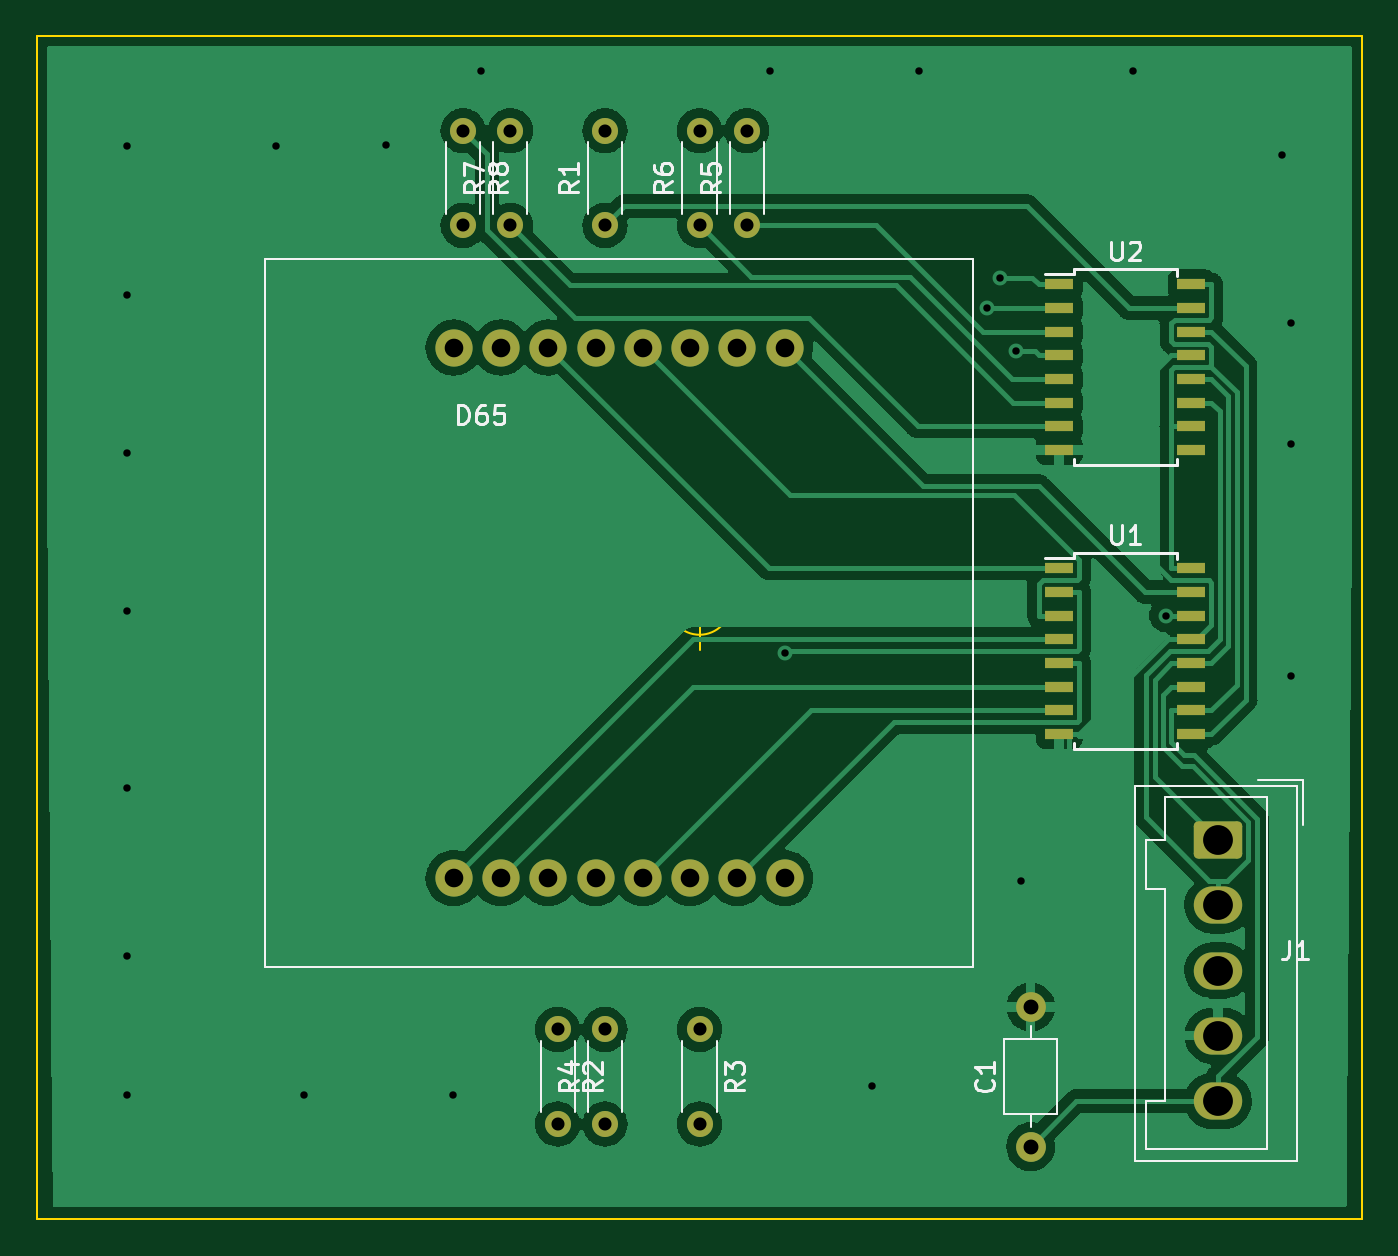
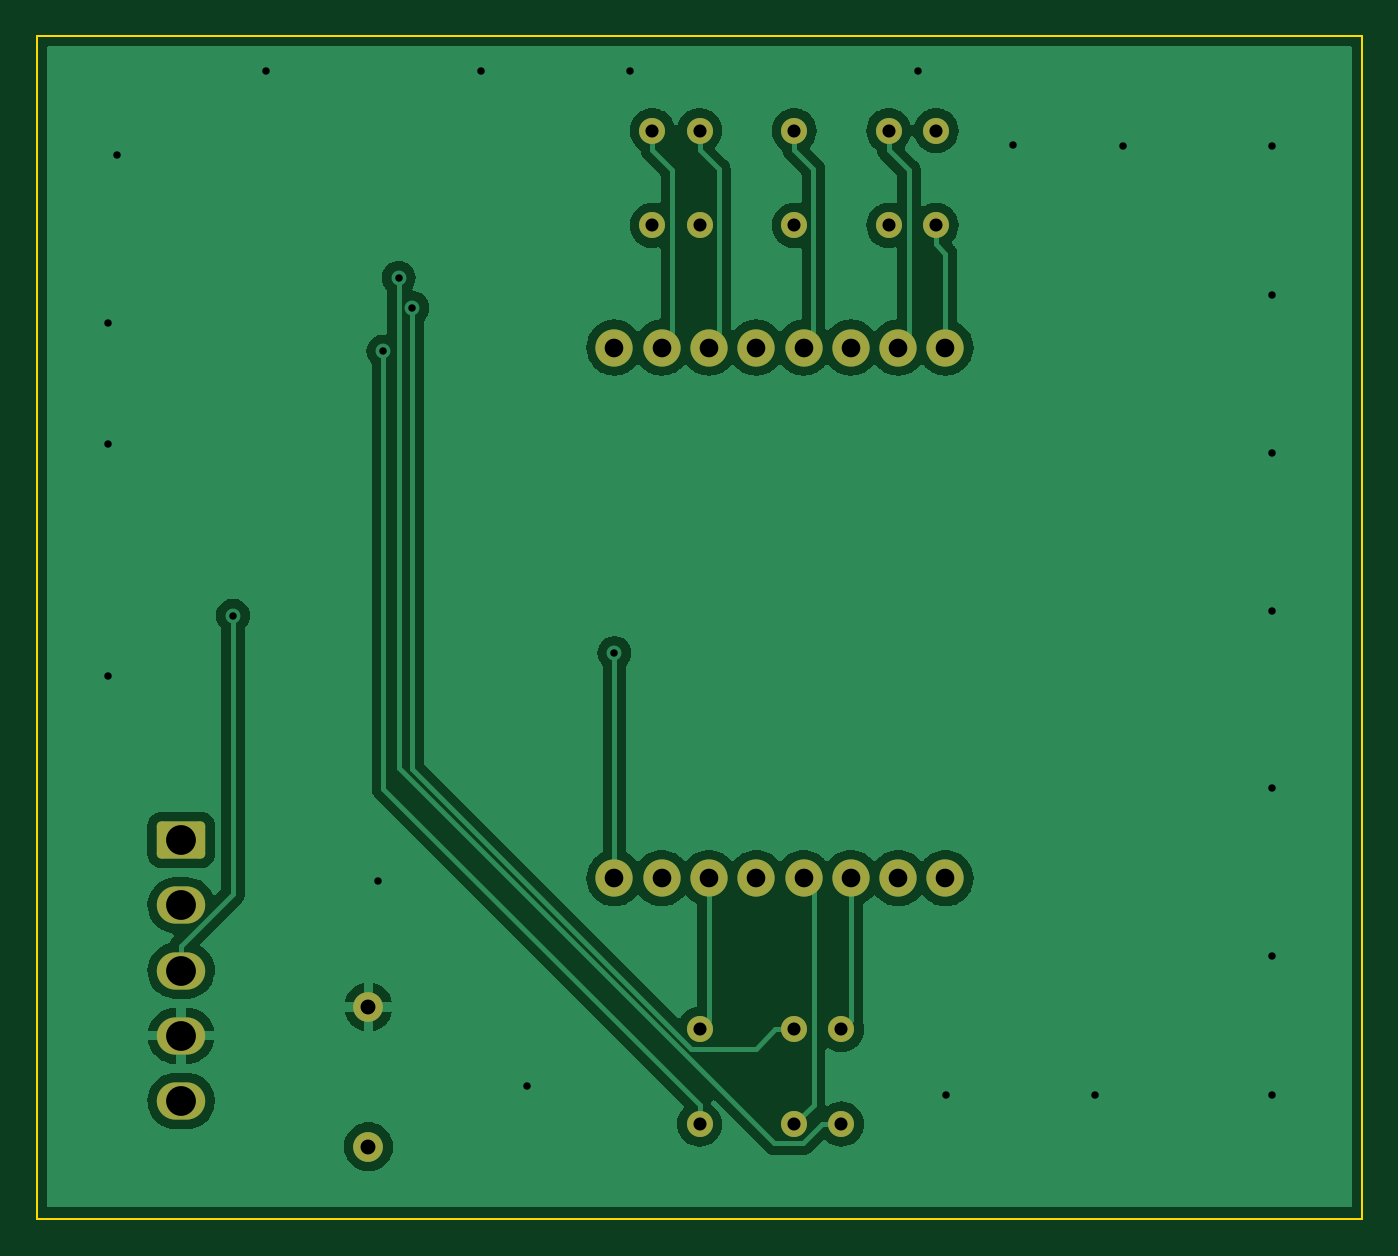
Circuit board: 12 layer files. Board 71.1 x 63.5 mm.
- bottom_copper: 8x8_eyes-B_Cu.gbl (84450 bytes)
- bottom_mask: 8x8_eyes-B_Mask.gbs (2352 bytes)
- paste: 8x8_eyes-B_Paste.gbp (455 bytes)
- bottom_silk: 8x8_eyes-B_Silkscreen.gbo (456 bytes)
- outline: 8x8_eyes-Edge_Cuts.gm1 (870 bytes)
- top_copper: 8x8_eyes-F_Cu.gtl (107254 bytes)
- top_mask: 8x8_eyes-F_Mask.gts (3204 bytes)
- paste: 8x8_eyes-F_Paste.gtp (1302 bytes)
- top_silk: 8x8_eyes-F_Silkscreen.gto (11970 bytes)
- drill: 8x8_eyes-NPTH.drl (272 bytes)
- drill: 8x8_eyes-PTH.drl (1494 bytes)
- drill: 8x8_eyes.drl (1699 bytes)

=== bottom_copper: 8x8_eyes-B_Cu.gbl (84450 bytes, source omitted) ===
=== bottom_mask: 8x8_eyes-B_Mask.gbs (2352 bytes, source withheld) ===
=== paste: 8x8_eyes-B_Paste.gbp ===
%TF.GenerationSoftware,KiCad,Pcbnew,(6.0.0)*%
%TF.CreationDate,2022-02-11T23:13:40+09:00*%
%TF.ProjectId,8x8_eyes,3878385f-6579-4657-932e-6b696361645f,rev?*%
%TF.SameCoordinates,Original*%
%TF.FileFunction,Paste,Bot*%
%TF.FilePolarity,Positive*%
%FSLAX46Y46*%
G04 Gerber Fmt 4.6, Leading zero omitted, Abs format (unit mm)*
G04 Created by KiCad (PCBNEW (6.0.0)) date 2022-02-11 23:13:40*
%MOMM*%
%LPD*%
G01*
G04 APERTURE LIST*
G04 APERTURE END LIST*
M02*

=== bottom_silk: 8x8_eyes-B_Silkscreen.gbo ===
%TF.GenerationSoftware,KiCad,Pcbnew,(6.0.0)*%
%TF.CreationDate,2022-02-11T23:13:40+09:00*%
%TF.ProjectId,8x8_eyes,3878385f-6579-4657-932e-6b696361645f,rev?*%
%TF.SameCoordinates,Original*%
%TF.FileFunction,Legend,Bot*%
%TF.FilePolarity,Positive*%
%FSLAX46Y46*%
G04 Gerber Fmt 4.6, Leading zero omitted, Abs format (unit mm)*
G04 Created by KiCad (PCBNEW (6.0.0)) date 2022-02-11 23:13:40*
%MOMM*%
%LPD*%
G01*
G04 APERTURE LIST*
G04 APERTURE END LIST*
M02*

=== outline: 8x8_eyes-Edge_Cuts.gm1 ===
%TF.GenerationSoftware,KiCad,Pcbnew,(6.0.0)*%
%TF.CreationDate,2022-02-11T23:13:40+09:00*%
%TF.ProjectId,8x8_eyes,3878385f-6579-4657-932e-6b696361645f,rev?*%
%TF.SameCoordinates,Original*%
%TF.FileFunction,Profile,NP*%
%FSLAX46Y46*%
G04 Gerber Fmt 4.6, Leading zero omitted, Abs format (unit mm)*
G04 Created by KiCad (PCBNEW (6.0.0)) date 2022-02-11 23:13:40*
%MOMM*%
%LPD*%
G01*
G04 APERTURE LIST*
%TA.AperFunction,Profile*%
%ADD10C,0.100000*%
%TD*%
G04 APERTURE END LIST*
D10*
X106680000Y-134620000D02*
X106680000Y-71120000D01*
X177800000Y-134620000D02*
X106680000Y-134620000D01*
X177800000Y-71120000D02*
X177800000Y-134620000D01*
X106680000Y-71120000D02*
X177800000Y-71120000D01*
X143906666Y-101600000D02*
G75*
G03*
X143906666Y-101600000I-1666666J0D01*
G01*
X139740000Y-101600000D02*
X144740000Y-101600000D01*
X142240000Y-99100000D02*
X142240000Y-104100000D01*
M02*

=== top_copper: 8x8_eyes-F_Cu.gtl (107254 bytes, source omitted) ===
=== top_mask: 8x8_eyes-F_Mask.gts (3204 bytes, source withheld) ===
=== paste: 8x8_eyes-F_Paste.gtp ===
%TF.GenerationSoftware,KiCad,Pcbnew,(6.0.0)*%
%TF.CreationDate,2022-02-11T23:13:40+09:00*%
%TF.ProjectId,8x8_eyes,3878385f-6579-4657-932e-6b696361645f,rev?*%
%TF.SameCoordinates,Original*%
%TF.FileFunction,Paste,Top*%
%TF.FilePolarity,Positive*%
%FSLAX46Y46*%
G04 Gerber Fmt 4.6, Leading zero omitted, Abs format (unit mm)*
G04 Created by KiCad (PCBNEW (6.0.0)) date 2022-02-11 23:13:40*
%MOMM*%
%LPD*%
G01*
G04 APERTURE LIST*
%ADD10R,1.500000X0.600000*%
G04 APERTURE END LIST*
D10*
X161550000Y-99695000D03*
X161550000Y-100965000D03*
X161550000Y-102235000D03*
X161550000Y-103505000D03*
X161550000Y-104775000D03*
X161550000Y-106045000D03*
X161550000Y-107315000D03*
X161550000Y-108585000D03*
X168650000Y-108585000D03*
X168650000Y-107315000D03*
X168650000Y-106045000D03*
X168650000Y-104775000D03*
X168650000Y-103505000D03*
X168650000Y-102235000D03*
X168650000Y-100965000D03*
X168650000Y-99695000D03*
X161550000Y-84455000D03*
X161550000Y-85725000D03*
X161550000Y-86995000D03*
X161550000Y-88265000D03*
X161550000Y-89535000D03*
X161550000Y-90805000D03*
X161550000Y-92075000D03*
X161550000Y-93345000D03*
X168650000Y-93345000D03*
X168650000Y-92075000D03*
X168650000Y-90805000D03*
X168650000Y-89535000D03*
X168650000Y-88265000D03*
X168650000Y-86995000D03*
X168650000Y-85725000D03*
X168650000Y-84455000D03*
M02*

=== top_silk: 8x8_eyes-F_Silkscreen.gto (11970 bytes, source omitted) ===
=== drill: 8x8_eyes-NPTH.drl ===
M48
; DRILL file {KiCad (6.0.0)} date Fri Feb 11 23:14:07 2022
; FORMAT={-:-/ absolute / inch / decimal}
; #@! TF.CreationDate,2022-02-11T23:14:07+09:00
; #@! TF.GenerationSoftware,Kicad,Pcbnew,(6.0.0)
; #@! TF.FileFunction,NonPlated,1,2,NPTH
FMAT,2
INCH
%
G90
G05
T0
M30

=== drill: 8x8_eyes-PTH.drl ===
M48
; DRILL file {KiCad (6.0.0)} date Fri Feb 11 23:14:07 2022
; FORMAT={-:-/ absolute / inch / decimal}
; #@! TF.CreationDate,2022-02-11T23:14:07+09:00
; #@! TF.GenerationSoftware,Kicad,Pcbnew,(6.0.0)
; #@! TF.FileFunction,Plated,1,2,PTH
FMAT,2
INCH
; #@! TA.AperFunction,Plated,PTH,ViaDrill
T1C0.0157
; #@! TA.AperFunction,Plated,PTH,ComponentDrill
T2C0.0276
; #@! TA.AperFunction,Plated,PTH,ComponentDrill
T3C0.0315
; #@! TA.AperFunction,Plated,PTH,ComponentDrill
T4C0.0394
; #@! TA.AperFunction,Plated,PTH,ComponentDrill
T5C0.0630
%
G90
G05
T1
X4.3898Y-3.0315
X4.3898Y-3.3465
X4.3898Y-3.6811
X4.3898Y-4.0157
X4.3898Y-4.3898
X4.3898Y-4.7441
X4.3898Y-5.0394
X4.7047Y-3.0315
X4.7638Y-5.0394
X4.9381Y-3.0308
X5.0787Y-5.0394
X5.1377Y-2.873
X5.748Y-2.874
X5.7801Y-4.1044
X5.9646Y-5.0197
X6.063Y-2.874
X6.2073Y-3.375
X6.2359Y-3.3109
X6.2685Y-3.4667
X6.2795Y-4.5866
X6.5157Y-2.874
X6.5863Y-4.025
X6.8307Y-3.0512
X6.8504Y-3.4055
X6.8504Y-3.6614
X6.8504Y-4.1535
T2
X5.1Y-3.0
X5.1Y-3.2
X5.2Y-3.0
X5.2Y-3.2
X5.3Y-4.9
X5.3Y-5.1
X5.4Y-3.0
X5.4Y-3.2
X5.4Y-4.9
X5.4Y-5.1
X5.6Y-3.0
X5.6Y-3.2
X5.6Y-4.9
X5.6Y-5.1
X5.7Y-3.0
X5.7Y-3.2
T3
X6.3Y-4.8524
X6.3Y-5.1476
T4
X5.0801Y-3.4585
X5.0801Y-4.5805
X5.1801Y-3.4585
X5.1801Y-4.5805
X5.2801Y-3.4585
X5.2801Y-4.5805
X5.3801Y-3.4585
X5.3801Y-4.5805
X5.4801Y-3.4585
X5.4801Y-4.5805
X5.5801Y-3.4585
X5.5801Y-4.5805
X5.6801Y-3.4585
X5.6801Y-4.5805
X5.7801Y-3.4585
X5.7801Y-4.5805
T5
X6.6961Y-4.5
X6.6961Y-4.6378
X6.6961Y-4.7756
X6.6961Y-4.9134
X6.6961Y-5.0512
T0
M30

=== drill: 8x8_eyes.drl ===
M48
; DRILL file {KiCad (6.0.0)} date Sun Feb 13 15:35:11 2022
; FORMAT={-:-/ absolute / inch / decimal}
; #@! TF.CreationDate,2022-02-13T15:35:11+09:00
; #@! TF.GenerationSoftware,Kicad,Pcbnew,(6.0.0)
; #@! TF.FileFunction,MixedPlating,1,2
FMAT,2
INCH
; #@! TA.AperFunction,Plated,PTH,ViaDrill
T1C0.0157
; #@! TA.AperFunction,Plated,PTH,ComponentDrill
T2C0.0276
; #@! TA.AperFunction,Plated,PTH,ComponentDrill
T3C0.0315
; #@! TA.AperFunction,Plated,PTH,ComponentDrill
T4C0.0394
; #@! TA.AperFunction,Plated,PTH,ComponentDrill
T5C0.0469
%
G90
G05
T1
X-1.0Y1.05
X-1.0Y-1.05
X-0.1431Y0.4065
X-0.0514Y1.0509
X-0.05Y-1.05
X0.0487Y0.3821
X0.0967Y0.4659
X1.0Y1.05
X1.0Y-1.05
T2
X-0.6Y0.55
X-0.6Y0.35
X-0.4Y0.55
X-0.4Y0.35
X-0.4Y-0.05
X-0.4Y-0.25
X-0.2Y0.55
X-0.2Y0.35
X-0.2Y-0.05
X-0.2Y-0.25
X0.0Y0.55
X0.0Y0.35
X0.0Y-0.05
X0.0Y-0.25
X0.2Y0.55
X0.2Y0.35
T3
X0.4Y-0.1024
X0.4Y-0.3976
X0.6504Y0.9994
X0.6504Y0.8994
X0.6504Y0.7994
X0.6504Y0.6994
X0.6504Y0.5994
X0.6504Y0.4994
X0.6504Y0.3994
X0.6504Y0.2994
X0.6504Y0.0994
X0.6504Y-0.0006
X0.6504Y-0.1006
X0.6504Y-0.2006
X0.6504Y-0.3006
X0.6504Y-0.4006
X0.6504Y-0.5006
X0.6504Y-0.6006
X0.9504Y0.9994
X0.9504Y0.8994
X0.9504Y0.7994
X0.9504Y0.6994
X0.9504Y0.5994
X0.9504Y0.4994
X0.9504Y0.3994
X0.9504Y0.2994
X0.9504Y0.0994
X0.9504Y-0.0006
X0.9504Y-0.1006
X0.9504Y-0.2006
X0.9504Y-0.3006
X0.9504Y-0.4006
X0.9504Y-0.5006
X0.9504Y-0.6006
T4
X-0.5199Y0.6915
X-0.5199Y-0.4305
X-0.4199Y0.6915
X-0.4199Y-0.4305
X-0.3199Y0.6915
X-0.3199Y-0.4305
X-0.2199Y0.6915
X-0.2199Y-0.4305
X-0.1199Y0.6915
X-0.1199Y-0.4305
X-0.0199Y0.6915
X-0.0199Y-0.4305
X0.0801Y0.6915
X0.0801Y-0.4305
X0.1801Y0.6915
X0.1801Y-0.4305
T5
X0.5Y-0.85
X0.6Y-0.85
X0.7Y-0.85
X0.8Y-0.85
X0.9Y-0.85
T0
M30

